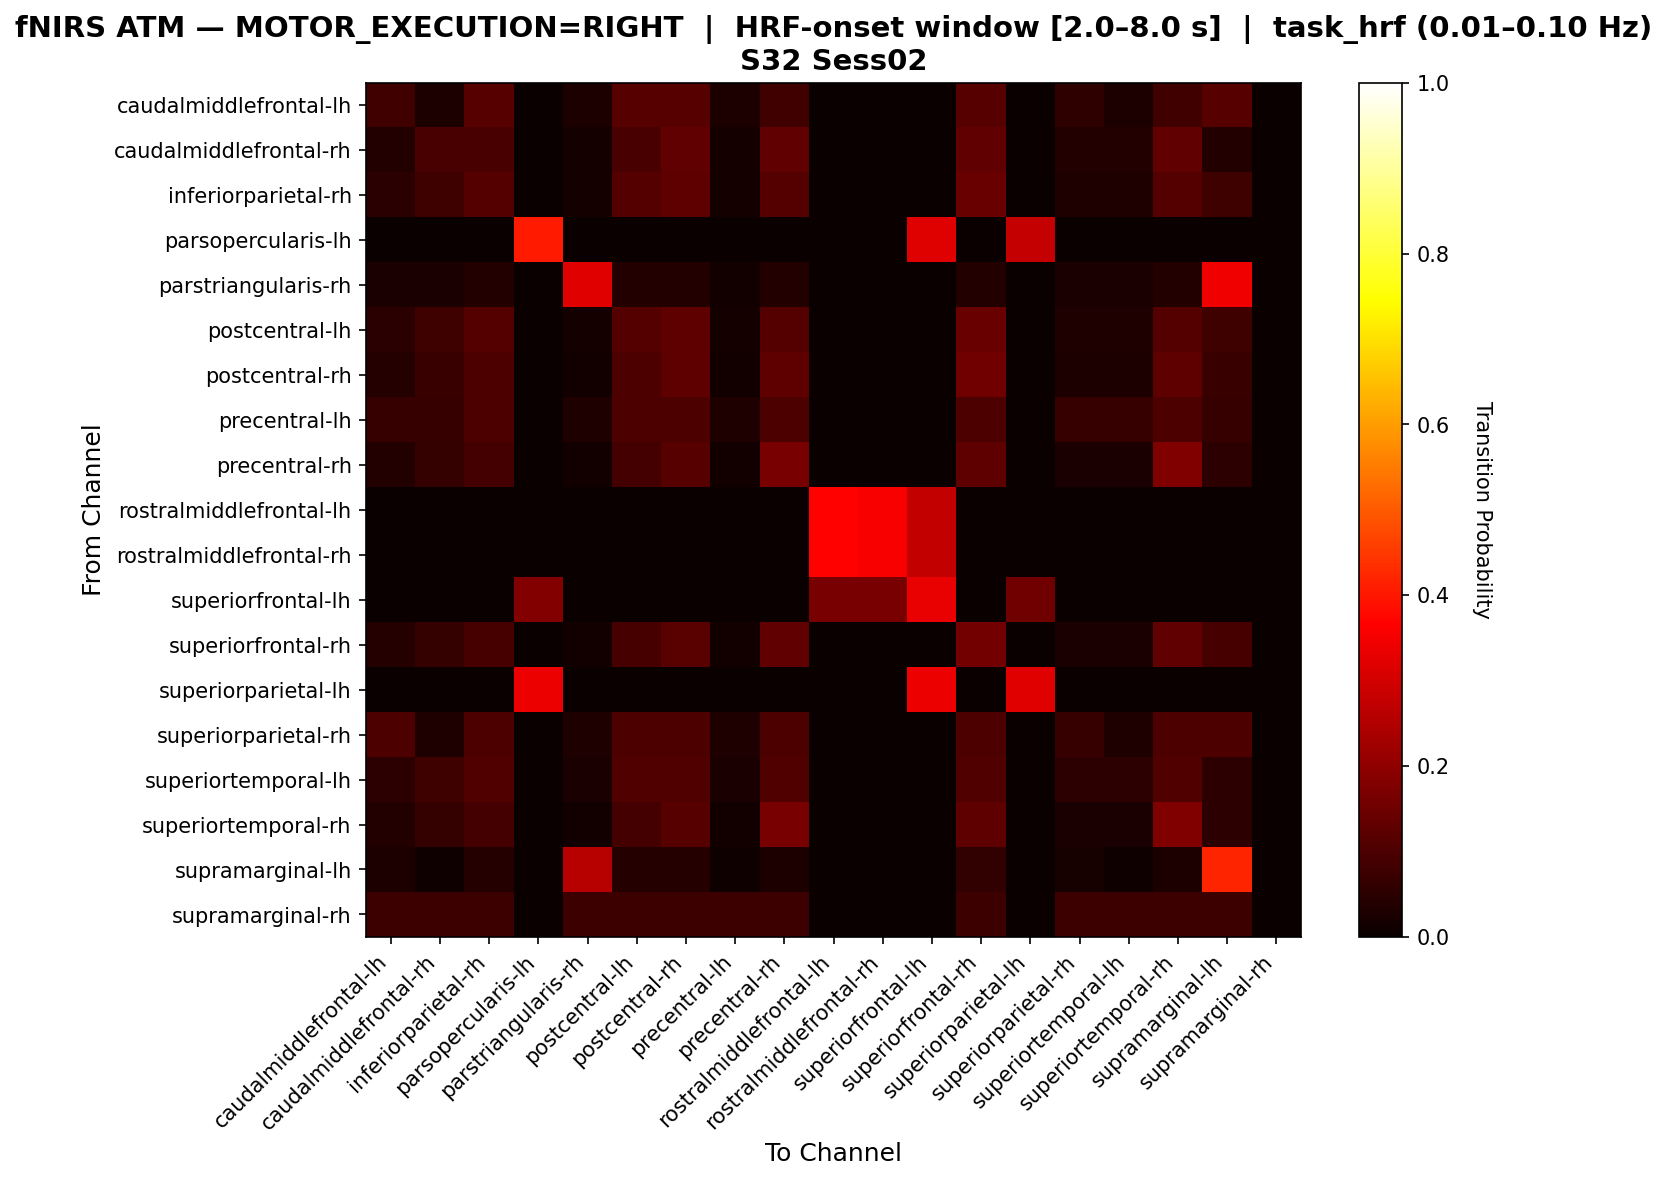

Source data for this figure (header and first rows):
, caudalmiddlefrontal-lh, caudalmiddlefrontal-rh, inferiorparietal-rh, parsopercularis-lh, parstriangularis-rh, postcentral-lh, postcentral-rh, precentral-lh, precentral-rh, rostralmiddlefrontal-lh, rostralmiddlefrontal-rh, superiorfrontal-lh, superiorfrontal-rh, superiorparietal-lh, superiorparietal-rh, superiortemporal-lh, superiortemporal-rh, supramarginal-lh, supramarginal-rh
caudalmiddlefrontal-lh, 0.08571, 0.02857, 0.1143, 0.0, 0.02857, 0.1143, 0.1143, 0.02857, 0.08571, 0.0, 0.0, 0.0, 0.1143, 0.0, 0.05714, 0.02857, 0.08571, 0.1143, 0.0
caudalmiddlefrontal-rh, 0.03774, 0.09434, 0.09434, 0.0, 0.01887, 0.09434, 0.1321, 0.01887, 0.1321, 0.0, 0.0, 0.0, 0.1321, 0.0, 0.03774, 0.03774, 0.1321, 0.03774, 0.0
inferiorparietal-rh, 0.04688, 0.07812, 0.1094, 0.0, 0.01562, 0.1094, 0.125, 0.01562, 0.1094, 0.0, 0.0, 0.0, 0.1406, 0.0, 0.03125, 0.03125, 0.1094, 0.07812, 0.0
parsopercularis-lh, 0.0, 0.0, 0.0, 0.4024, 0.0, 0.0, 0.0, 0.0, 0.0, 0.0, 0.0, 0.3171, 0.0, 0.2805, 0.0, 0.0, 0.0, 0.0, 0.0
parstriangularis-rh, 0.02469, 0.02469, 0.03704, 0.0, 0.321, 0.03704, 0.03704, 0.01235, 0.03704, 0.0, 0.0, 0.0, 0.03704, 0.0, 0.02469, 0.02469, 0.03704, 0.3457, 0.0
postcentral-lh, 0.04688, 0.07812, 0.1094, 0.0, 0.01562, 0.1094, 0.125, 0.01562, 0.1094, 0.0, 0.0, 0.0, 0.1406, 0.0, 0.03125, 0.03125, 0.1094, 0.07812, 0.0
postcentral-rh, 0.04225, 0.07042, 0.09859, 0.0, 0.01408, 0.09859, 0.1268, 0.01408, 0.1268, 0.0, 0.0, 0.0, 0.1549, 0.0, 0.02817, 0.02817, 0.1268, 0.07042, 0.0
precentral-lh, 0.06667, 0.06667, 0.1, 0.0, 0.03333, 0.1, 0.1, 0.03333, 0.1, 0.0, 0.0, 0.0, 0.1, 0.0, 0.06667, 0.06667, 0.1, 0.06667, 0.0
precentral-rh, 0.03846, 0.0641, 0.08974, 0.0, 0.01282, 0.08974, 0.1154, 0.01282, 0.1667, 0.0, 0.0, 0.0, 0.1282, 0.0, 0.02564, 0.02564, 0.1795, 0.05128, 0.0
rostralmiddlefrontal-lh, 0.0, 0.0, 0.0, 0.0, 0.0, 0.0, 0.0, 0.0, 0.0, 0.369, 0.3571, 0.2738, 0.0, 0.0, 0.0, 0.0, 0.0, 0.0, 0.0
rostralmiddlefrontal-rh, 0.0, 0.0, 0.0, 0.0, 0.0, 0.0, 0.0, 0.0, 0.0, 0.369, 0.3571, 0.2738, 0.0, 0.0, 0.0, 0.0, 0.0, 0.0, 0.0
superiorfrontal-lh, 0.0, 0.0, 0.0, 0.1806, 0.0, 0.0, 0.0, 0.0, 0.0, 0.1667, 0.1667, 0.3333, 0.0, 0.1528, 0.0, 0.0, 0.0, 0.0, 0.0
superiorfrontal-rh, 0.03947, 0.06579, 0.09211, 0.0, 0.01316, 0.09211, 0.1184, 0.01316, 0.1316, 0.0, 0.0, 0.0, 0.1579, 0.0, 0.02632, 0.02632, 0.1316, 0.09211, 0.0
superiorparietal-lh, 0.0, 0.0, 0.0, 0.3382, 0.0, 0.0, 0.0, 0.0, 0.0, 0.0, 0.0, 0.3382, 0.0, 0.3235, 0.0, 0.0, 0.0, 0.0, 0.0
superiorparietal-rh, 0.1, 0.03333, 0.1, 0.0, 0.03333, 0.1, 0.1, 0.03333, 0.1, 0.0, 0.0, 0.0, 0.1, 0.0, 0.06667, 0.03333, 0.1, 0.1, 0.0
superiortemporal-lh, 0.05405, 0.08108, 0.1081, 0.0, 0.02703, 0.1081, 0.1081, 0.02703, 0.1081, 0.0, 0.0, 0.0, 0.1081, 0.0, 0.05405, 0.05405, 0.1081, 0.05405, 0.0
superiortemporal-rh, 0.03846, 0.0641, 0.08974, 0.0, 0.01282, 0.08974, 0.1154, 0.01282, 0.1667, 0.0, 0.0, 0.0, 0.1282, 0.0, 0.02564, 0.02564, 0.1795, 0.05128, 0.0
supramarginal-lh, 0.03, 0.01, 0.04, 0.0, 0.26, 0.04, 0.04, 0.01, 0.03, 0.0, 0.0, 0.0, 0.06, 0.0, 0.02, 0.01, 0.03, 0.42, 0.0
supramarginal-rh, 0.07692, 0.07692, 0.07692, 0.0, 0.07692, 0.07692, 0.07692, 0.07692, 0.07692, 0.0, 0.0, 0.0, 0.07692, 0.0, 0.07692, 0.07692, 0.07692, 0.07692, 0.0
